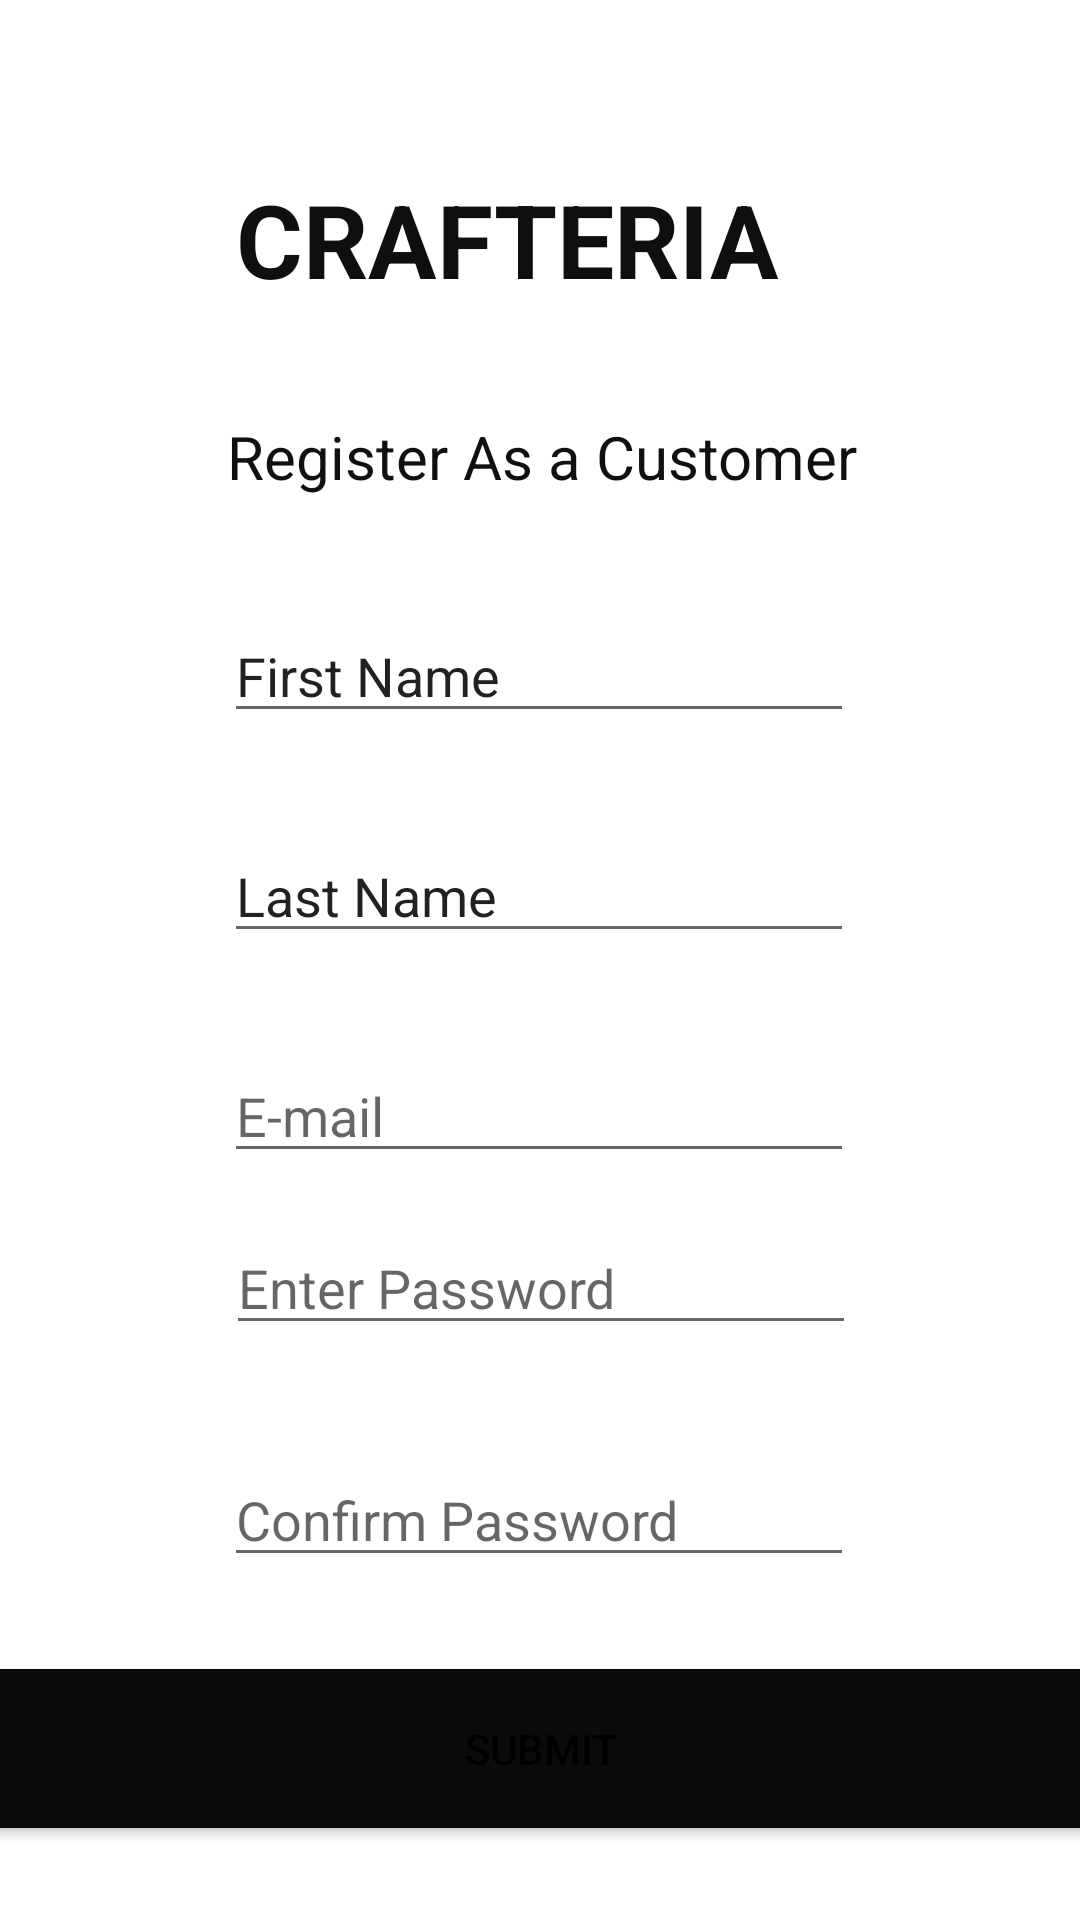

Write the Android layout XML for this screen, with the resource values it uses.
<!-- AndroidManifest.xml: application theme Theme.Crafteria -->
<!-- res/layout/activity_customer.xml -->
<?xml version="1.0" encoding="utf-8"?>
<androidx.constraintlayout.widget.ConstraintLayout xmlns:android="http://schemas.android.com/apk/res/android"
    xmlns:app="http://schemas.android.com/apk/res-auto"
    xmlns:tools="http://schemas.android.com/tools"
    android:layout_width="match_parent"
    android:layout_height="match_parent"
    android:background="@drawable/registration"
    tools:context=".customerActivity">

    <TextView
        android:id="@+id/textView"
        android:layout_width="wrap_content"
        android:layout_height="wrap_content"
        android:backgroundTint="#0B0A0A"
        android:text="CRAFTERIA"
        android:textColor="#100F0F"
        android:textSize="34sp"
        android:textStyle="bold"
        app:layout_constraintBottom_toBottomOf="parent"
        app:layout_constraintEnd_toEndOf="parent"
        app:layout_constraintHorizontal_bias="0.439"
        app:layout_constraintStart_toStartOf="parent"
        app:layout_constraintTop_toTopOf="parent"
        app:layout_constraintVertical_bias="0.096" />

    <TextView
        android:id="@+id/textView6"
        android:layout_width="wrap_content"
        android:layout_height="wrap_content"
        android:text="Register As a Customer"
        android:textColor="#101010"
        android:textSize="20sp"
        app:layout_constraintBottom_toBottomOf="parent"
        app:layout_constraintEnd_toEndOf="parent"
        app:layout_constraintHorizontal_bias="0.505"
        app:layout_constraintStart_toStartOf="parent"
        app:layout_constraintTop_toBottomOf="@+id/textView"
        app:layout_constraintVertical_bias="0.071" />

    <EditText
        android:id="@+id/editTextTextPersonName"
        android:layout_width="wrap_content"
        android:layout_height="wrap_content"
        android:ems="10"
        android:inputType="textPersonName"
        android:text="First Name"
        app:layout_constraintBottom_toBottomOf="parent"
        app:layout_constraintEnd_toEndOf="parent"
        app:layout_constraintHorizontal_bias="0.497"
        app:layout_constraintStart_toStartOf="parent"
        app:layout_constraintTop_toBottomOf="@+id/textView6"
        app:layout_constraintVertical_bias="0.086" />

    <EditText
        android:id="@+id/editTextTextPersonName2"
        android:layout_width="wrap_content"
        android:layout_height="wrap_content"
        android:layout_marginTop="32dp"
        android:ems="10"
        android:inputType="textPersonName"
        android:text="Last Name"
        app:layout_constraintEnd_toEndOf="parent"
        app:layout_constraintHorizontal_bias="0.497"
        app:layout_constraintStart_toStartOf="parent"
        app:layout_constraintTop_toBottomOf="@+id/editTextTextPersonName" />

    <EditText
        android:id="@+id/editTextTextEmailAddress2"
        android:layout_width="wrap_content"
        android:layout_height="wrap_content"
        android:layout_marginTop="32dp"
        android:ems="10"
        android:hint="E-mail"
        android:inputType="textEmailAddress"
        app:layout_constraintEnd_toEndOf="parent"
        app:layout_constraintHorizontal_bias="0.497"
        app:layout_constraintStart_toStartOf="parent"
        app:layout_constraintTop_toBottomOf="@+id/editTextTextPersonName2" />

    <EditText
        android:id="@+id/editTextTextPassword3"
        android:layout_width="wrap_content"
        android:layout_height="wrap_content"
        android:layout_marginTop="16dp"
        android:ems="10"
        android:hint="Enter Password"
        android:inputType="textPassword"
        app:layout_constraintEnd_toEndOf="parent"
        app:layout_constraintHorizontal_bias="0.502"
        app:layout_constraintStart_toStartOf="parent"
        app:layout_constraintTop_toBottomOf="@+id/editTextTextEmailAddress2" />

    <EditText
        android:id="@+id/editTextTextPassword4"
        android:layout_width="wrap_content"
        android:layout_height="wrap_content"
        android:layout_marginTop="36dp"
        android:ems="10"
        android:hint="Confirm Password"
        android:inputType="textPassword"
        app:layout_constraintEnd_toEndOf="parent"
        app:layout_constraintHorizontal_bias="0.497"
        app:layout_constraintStart_toStartOf="parent"
        app:layout_constraintTop_toBottomOf="@+id/editTextTextPassword3" />

    <Button
        android:id="@+id/button3"
        android:layout_width="377dp"
        android:layout_height="65dp"
        android:backgroundTint="#0B0B0B"
        android:text="Submit"
        android:textColorHint="#1B1818"
        app:layout_constraintBottom_toBottomOf="parent"
        app:layout_constraintEnd_toEndOf="parent"
        app:layout_constraintHorizontal_bias="0.491"
        app:layout_constraintStart_toStartOf="parent"
        app:layout_constraintTop_toBottomOf="@+id/editTextTextPassword4" />
</androidx.constraintlayout.widget.ConstraintLayout>
<!-- resources referenced by this layout -->
<resources>
  <style name="Theme.Crafteria" parent="Theme.MaterialComponents.DayNight.DarkActionBar">
          
          <item name="colorPrimary">@color/purple_500</item>
          <item name="colorPrimaryVariant">@color/purple_700</item>
          <item name="colorOnPrimary">@color/white</item>
          
          <item name="colorSecondary">@color/teal_200</item>
          <item name="colorSecondaryVariant">@color/teal_700</item>
          <item name="colorOnSecondary">@color/black</item>
          
          <item name="android:statusBarColor">?attr/colorPrimaryVariant</item>
          
      </style>
  <!-- not gathered from this repository: default colours our renderer supplied (Android Studio template values) -->
  <color name="purple_500">#FF6200EE</color>
  <color name="purple_700">#FF3700B3</color>
  <color name="teal_200">#FF03DAC5</color>
  <color name="teal_700">#FF018786</color>
  <color name="black">#FF000000</color>
  <color name="white">#FFFFFFFF</color>
</resources>
